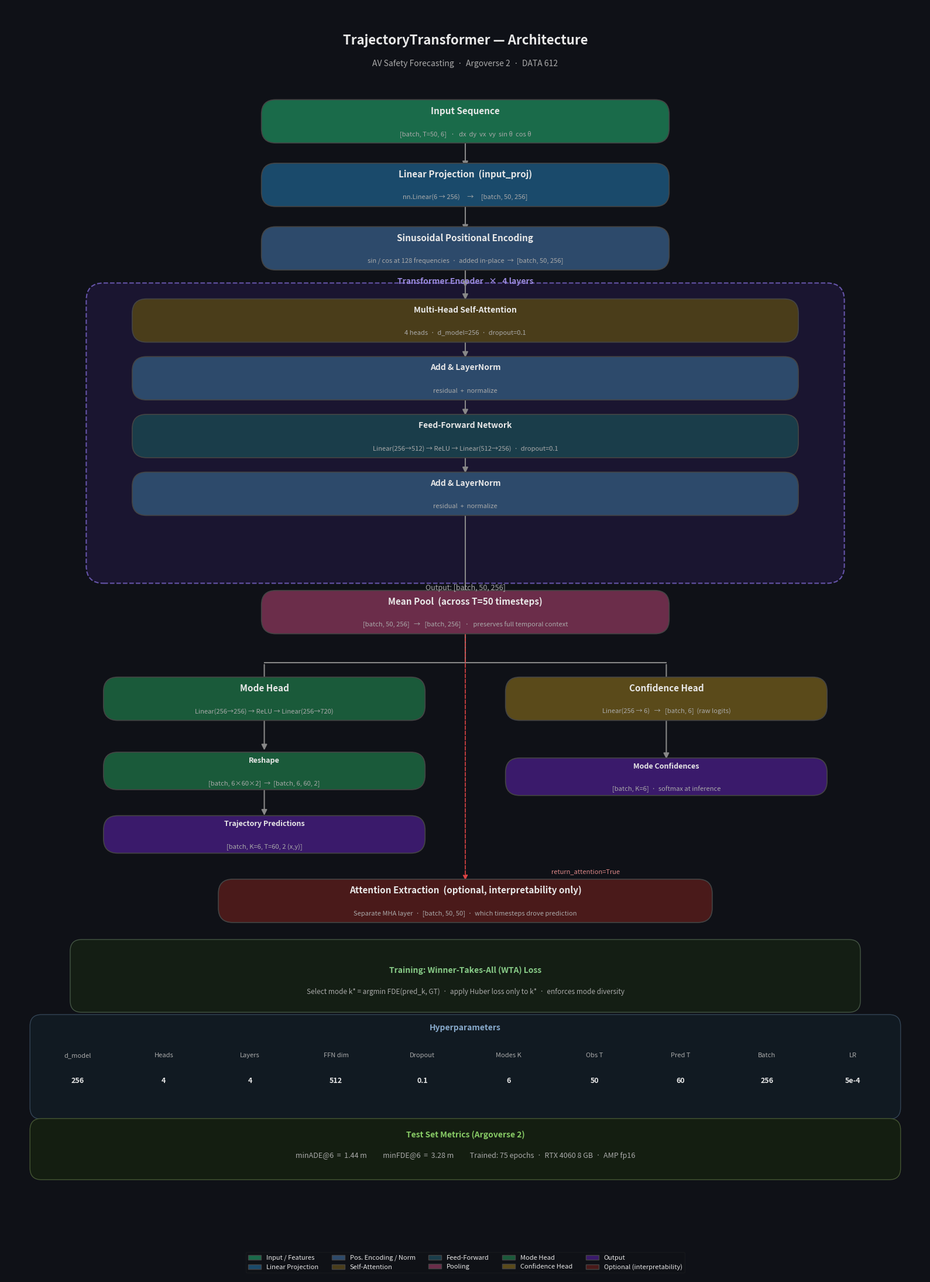

Python code for this plot:
import matplotlib
matplotlib.use("Agg")
import matplotlib.pyplot as plt
import matplotlib.patches as mpatches
from matplotlib.patches import FancyBboxPatch, FancyArrowPatch

fig, ax = plt.subplots(figsize=(16, 22))
ax.set_xlim(0, 16)
ax.set_ylim(0, 22)
ax.axis("off")
fig.patch.set_facecolor("#0f1117")
ax.set_facecolor("#0f1117")

# ── colour palette ──────────────────────────────────────────────────────────
C_INPUT    = "#1a6b4a"   # dark green
C_PROJ     = "#1a4a6b"   # dark blue
C_POSENC   = "#2d4a6b"   # medium blue
C_ENCODER  = "#4a2d6b"   # purple
C_ATTN     = "#4a3d1a"   # dark amber (attention sub-block)
C_FF       = "#1a3d4a"   # teal
C_POOL     = "#6b2d4a"   # dark rose
C_HEAD     = "#1a5a3a"   # green
C_CONF     = "#5a4a1a"   # gold
C_OUTPUT   = "#3a1a6b"   # deep purple
C_ATTN_OPT = "#4a1a1a"   # dark red (optional)
TEXT_LIGHT = "#e8e8e8"
TEXT_DIM   = "#aaaaaa"
ARROW_COL  = "#888888"
BORDER_COL = "#444444"


def box(ax, x, y, w, h, color, label, sublabel=None, fontsize=11, radius=0.25):
    rect = FancyBboxPatch(
        (x - w / 2, y - h / 2), w, h,
        boxstyle=f"round,pad=0.05,rounding_size={radius}",
        linewidth=1.2, edgecolor=BORDER_COL,
        facecolor=color, zorder=3
    )
    ax.add_patch(rect)
    if sublabel:
        ax.text(x, y + 0.18, label, ha="center", va="center",
                fontsize=fontsize, fontweight="bold", color=TEXT_LIGHT, zorder=4)
        ax.text(x, y - 0.22, sublabel, ha="center", va="center",
                fontsize=8, color=TEXT_DIM, zorder=4)
    else:
        ax.text(x, y, label, ha="center", va="center",
                fontsize=fontsize, fontweight="bold", color=TEXT_LIGHT, zorder=4)


def arrow(ax, x, y_start, y_end, color=ARROW_COL):
    ax.annotate("", xy=(x, y_end), xytext=(x, y_start),
                arrowprops=dict(arrowstyle="-|>", color=color,
                                lw=1.5, mutation_scale=14), zorder=2)


def split_arrow(ax, x_src, y_src, targets, color=ARROW_COL):
    mid_y = y_src - 0.55
    ax.plot([x_src, x_src], [y_src, mid_y], color=color, lw=1.5, zorder=2)
    for (xt, yt) in targets:
        ax.plot([x_src, xt], [mid_y, mid_y], color=color, lw=1.5, zorder=2)
        ax.annotate("", xy=(xt, yt), xytext=(xt, mid_y),
                    arrowprops=dict(arrowstyle="-|>", color=color,
                                    lw=1.5, mutation_scale=14), zorder=2)


# ── Title ───────────────────────────────────────────────────────────────────
ax.text(8, 21.4, "TrajectoryTransformer — Architecture",
        ha="center", va="center", fontsize=16, fontweight="bold",
        color=TEXT_LIGHT)
ax.text(8, 21.0, "AV Safety Forecasting  ·  Argoverse 2  ·  DATA 612",
        ha="center", va="center", fontsize=10, color=TEXT_DIM)

# ── (1) Input ────────────────────────────────────────────────────────────────
y = 20.0
box(ax, 8, y, 7, 0.65, C_INPUT,
    "Input Sequence",
    "[batch, T=50, 6]   ·   dx  dy  vx  vy  sin θ  cos θ")
arrow(ax, 8, y - 0.33, y - 0.82)

# ── (2) Linear Projection ────────────────────────────────────────────────────
y = 18.9
box(ax, 8, y, 7, 0.65, C_PROJ,
    "Linear Projection  (input_proj)",
    "nn.Linear(6 → 256)     →     [batch, 50, 256]")
arrow(ax, 8, y - 0.33, y - 0.82)

# ── (3) Positional Encoding ──────────────────────────────────────────────────
y = 17.8
box(ax, 8, y, 7, 0.65, C_POSENC,
    "Sinusoidal Positional Encoding",
    "sin / cos at 128 frequencies  ·  added in-place  →  [batch, 50, 256]")
arrow(ax, 8, y - 0.33, y - 0.7)

# ── (4) Transformer Encoder block (repeated × 4) ─────────────────────────────
enc_top = 17.0
enc_bot = 12.2
enc_h   = enc_top - enc_bot
enc_cy  = (enc_top + enc_bot) / 2

enc_bg = FancyBboxPatch(
    (1.5, enc_bot - 0.1), 13, enc_h + 0.2,
    boxstyle="round,pad=0.1,rounding_size=0.3",
    linewidth=1.5, edgecolor="#6655aa", linestyle="--",
    facecolor="#1a1530", zorder=1
)
ax.add_patch(enc_bg)
ax.text(8, enc_top + 0.15, "Transformer Encoder   ×   4 layers",
        ha="center", va="bottom", fontsize=10, fontweight="bold",
        color="#9988dd", zorder=4)

# sub-blocks inside encoder
sub_y = [16.55, 15.55, 14.55, 13.55]
sub_labels = [
    ("Multi-Head Self-Attention", "4 heads  ·  d_model=256  ·  dropout=0.1"),
    ("Add & LayerNorm",           "residual  +  normalize"),
    ("Feed-Forward Network",      "Linear(256→512) → ReLU → Linear(512→256)  ·  dropout=0.1"),
    ("Add & LayerNorm",           "residual  +  normalize"),
]
sub_colors = [C_ATTN, C_POSENC, C_FF, C_POSENC]

for i, (yb, (lab, sub), col) in enumerate(zip(sub_y, sub_labels, sub_colors)):
    box(ax, 8, yb, 11.5, 0.65, col, lab, sub, fontsize=10)
    if i < len(sub_y) - 1:
        arrow(ax, 8, yb - 0.33, sub_y[i + 1] + 0.33)

# arrow into and out of encoder block
arrow(ax, 8, 17.8 - 0.33, sub_y[0] + 0.33)
arrow(ax, 8, sub_y[-1] - 0.33, enc_bot - 0.45)

ax.text(8, enc_bot - 0.28, "Output: [batch, 50, 256]",
        ha="center", va="center", fontsize=9, color=TEXT_DIM, zorder=4)

# ── (5) Mean Pooling ─────────────────────────────────────────────────────────
y = 11.5
arrow(ax, 8, enc_bot - 0.45, y + 0.33)
box(ax, 8, y, 7, 0.65, C_POOL,
    "Mean Pool  (across T=50 timesteps)",
    "[batch, 50, 256]   →   [batch, 256]   ·   preserves full temporal context")

# ── split arrow to two heads ─────────────────────────────────────────────────
split_arrow(ax, 8, y - 0.33,
            [(4.5, 10.02), (11.5, 10.02)],
            color=ARROW_COL)

# ── (6a) Mode Head ───────────────────────────────────────────────────────────
y_h = 9.6
box(ax, 4.5, y_h + 0.4, 5.5, 0.65, C_HEAD,
    "Mode Head",
    "Linear(256→256) → ReLU → Linear(256→720)")
arrow(ax, 4.5, y_h + 0.07, y_h - 0.52)
box(ax, 4.5, y_h - 0.85, 5.5, 0.55, C_HEAD,
    "Reshape",
    "[batch, 6×60×2]  →  [batch, 6, 60, 2]", fontsize=9)
arrow(ax, 4.5, y_h - 1.12, y_h - 1.65)
box(ax, 4.5, y_h - 1.95, 5.5, 0.55, C_OUTPUT,
    "Trajectory Predictions",
    "[batch, K=6, T=60, 2 (x,y)]", fontsize=9)

# ── (6b) Confidence Head ─────────────────────────────────────────────────────
box(ax, 11.5, y_h + 0.4, 5.5, 0.65, C_CONF,
    "Confidence Head",
    "Linear(256 → 6)   →   [batch, 6]  (raw logits)")
arrow(ax, 11.5, y_h + 0.07, y_h - 0.67)
box(ax, 11.5, y_h - 0.95, 5.5, 0.55, C_OUTPUT,
    "Mode Confidences",
    "[batch, K=6]  ·  softmax at inference", fontsize=9)

# ── (7) Optional: Attention Extraction ───────────────────────────────────────
y_attn = 6.5
ax.annotate("", xy=(8, y_attn + 0.33), xytext=(8, 11.5 - 0.33),
            arrowprops=dict(arrowstyle="-|>", color="#dd4444",
                            lw=1.2, linestyle="dashed", mutation_scale=12), zorder=2)
box(ax, 8, y_attn, 8.5, 0.65, C_ATTN_OPT,
    "Attention Extraction  (optional, interpretability only)",
    "Separate MHA layer  ·  [batch, 50, 50]  ·  which timesteps drove prediction")
ax.text(9.5, y_attn + 0.5, "return_attention=True", fontsize=8,
        color="#dd8888", ha="left", va="center", style="italic")

# ── (8) WTA Training note ────────────────────────────────────────────────────
y_wta = 5.3
note_bg = FancyBboxPatch(
    (1.2, y_wta - 0.65), 13.6, 1.1,
    boxstyle="round,pad=0.08,rounding_size=0.2",
    linewidth=1, edgecolor="#445544", facecolor="#141e14", zorder=1
)
ax.add_patch(note_bg)
ax.text(8, y_wta, "Training: Winner-Takes-All (WTA) Loss",
        ha="center", va="center", fontsize=10, fontweight="bold", color="#88cc88")
ax.text(8, y_wta - 0.38,
        "Select mode k* = argmin FDE(pred_k, GT)  ·  apply Huber loss only to k*  ·  enforces mode diversity",
        ha="center", va="center", fontsize=8.5, color=TEXT_DIM)

# ── (9) Hyperparameter table ─────────────────────────────────────────────────
y_tbl = 4.1
tbl_bg = FancyBboxPatch(
    (0.5, y_tbl - 1.3), 15, 1.65,
    boxstyle="round,pad=0.08,rounding_size=0.2",
    linewidth=1, edgecolor="#334455", facecolor="#111a22", zorder=1
)
ax.add_patch(tbl_bg)
ax.text(8, y_tbl + 0.2, "Hyperparameters",
        ha="center", va="center", fontsize=10, fontweight="bold", color="#88aacc")

params = [
    ("d_model", "256"),
    ("Heads", "4"),
    ("Layers", "4"),
    ("FFN dim", "512"),
    ("Dropout", "0.1"),
    ("Modes K", "6"),
    ("Obs T", "50"),
    ("Pred T", "60"),
    ("Batch", "256"),
    ("LR", "5e-4"),
]
col_w = 15.0 / len(params)
for i, (k, v) in enumerate(params):
    cx = 0.5 + col_w * (i + 0.5)
    ax.text(cx, y_tbl - 0.28, k, ha="center", va="center",
            fontsize=8, color=TEXT_DIM)
    ax.text(cx, y_tbl - 0.72, v, ha="center", va="center",
            fontsize=9, fontweight="bold", color=TEXT_LIGHT)

# ── (10) Metrics bar ─────────────────────────────────────────────────────────
y_met = 2.3
met_bg = FancyBboxPatch(
    (0.5, y_met - 0.55), 15, 0.9,
    boxstyle="round,pad=0.08,rounding_size=0.2",
    linewidth=1, edgecolor="#445533", facecolor="#141e11", zorder=1
)
ax.add_patch(met_bg)
ax.text(8, y_met + 0.15, "Test Set Metrics (Argoverse 2)",
        ha="center", va="center", fontsize=10, fontweight="bold", color="#88cc66")
ax.text(8, y_met - 0.22,
        "minADE@6  =  1.44 m          minFDE@6  =  3.28 m          Trained: 75 epochs  ·  RTX 4060 8 GB  ·  AMP fp16",
        ha="center", va="center", fontsize=9, color=TEXT_DIM)

# ── (11) Legend ──────────────────────────────────────────────────────────────
legend_items = [
    (C_INPUT,    "Input / Features"),
    (C_PROJ,     "Linear Projection"),
    (C_POSENC,   "Pos. Encoding / Norm"),
    (C_ATTN,     "Self-Attention"),
    (C_FF,       "Feed-Forward"),
    (C_POOL,     "Pooling"),
    (C_HEAD,     "Mode Head"),
    (C_CONF,     "Confidence Head"),
    (C_OUTPUT,   "Output"),
    (C_ATTN_OPT, "Optional (interpretability)"),
]
patches = [mpatches.Patch(facecolor=c, edgecolor=BORDER_COL, label=l)
           for c, l in legend_items]
ax.legend(handles=patches, loc="lower center", ncol=5,
          framealpha=0.15, facecolor="#111111", edgecolor="#444444",
          fontsize=8, labelcolor=TEXT_LIGHT,
          bbox_to_anchor=(0.5, 0.0))

plt.tight_layout()
out = r"C:\Users\abhis\projects\av_safety\outputs\architecture_diagram.png"
plt.savefig(out, dpi=180, bbox_inches="tight", facecolor=fig.get_facecolor())
print(f"Saved: {out}")
